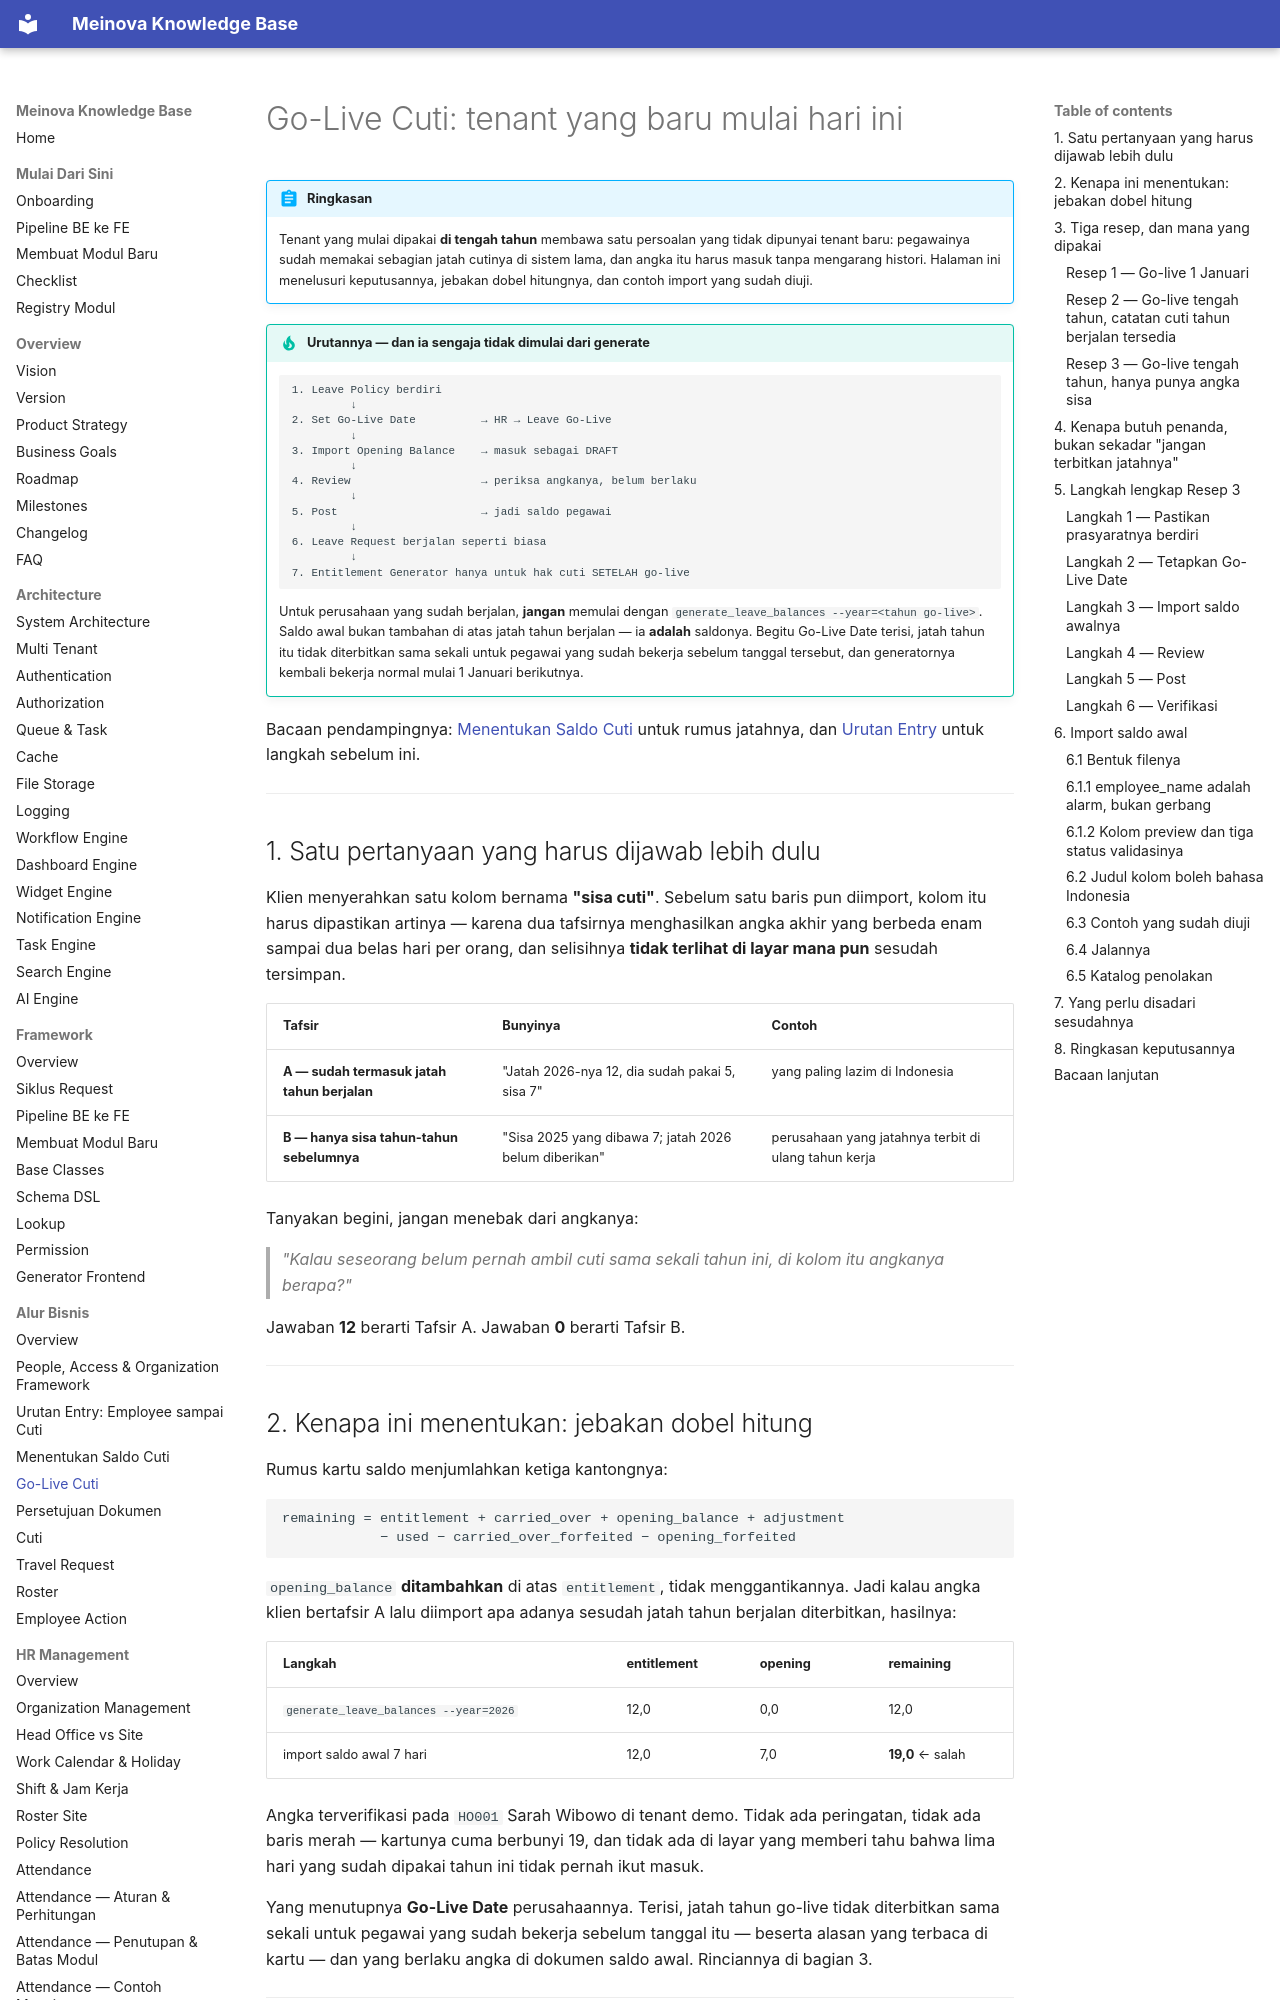

repository: 21bria/meinova-erp-api · page: 09-business-flows/Leave-Go-Live/index.html · generator: mkdocs

# Go-Live Cuti: tenant yang baru mulai hari ini

!!! abstract "Ringkasan"
    Tenant yang mulai dipakai **di tengah tahun** membawa satu persoalan yang tidak
    dipunyai tenant baru: pegawainya sudah memakai sebagian jatah cutinya di sistem
    lama, dan angka itu harus masuk tanpa mengarang histori. Halaman ini menelusuri
    keputusannya, jebakan dobel hitungnya, dan contoh import yang sudah diuji.

!!! tip "Urutannya — dan ia sengaja tidak dimulai dari generate"
    ```text
    1. Leave Policy berdiri
             ↓
    2. Set Go-Live Date          → HR → Leave Go-Live
             ↓
    3. Import Opening Balance    → masuk sebagai DRAFT
             ↓
    4. Review                    → periksa angkanya, belum berlaku
             ↓
    5. Post                      → jadi saldo pegawai
             ↓
    6. Leave Request berjalan seperti biasa
             ↓
    7. Entitlement Generator hanya untuk hak cuti SETELAH go-live
    ```

    Untuk perusahaan yang sudah berjalan, **jangan** memulai dengan
    `generate_leave_balances --year=<tahun go-live>`. Saldo awal bukan tambahan di
    atas jatah tahun berjalan — ia **adalah** saldonya. Begitu Go-Live Date terisi,
    jatah tahun itu tidak diterbitkan sama sekali untuk pegawai yang sudah bekerja
    sebelum tanggal tersebut, dan generatornya kembali bekerja normal mulai 1 Januari
    berikutnya.

Bacaan pendampingnya: [Menentukan Saldo Cuti](Leave-Balance-Setup.md) untuk rumus
jatahnya, dan [Urutan Entry](Employee-Onboarding-Flow.md) untuk langkah sebelum ini.

---

## 1. Satu pertanyaan yang harus dijawab lebih dulu

Klien menyerahkan satu kolom bernama **"sisa cuti"**. Sebelum satu baris pun
diimport, kolom itu harus dipastikan artinya — karena dua tafsirnya menghasilkan
angka akhir yang berbeda enam sampai dua belas hari per orang, dan selisihnya
**tidak terlihat di layar mana pun** sesudah tersimpan.

| Tafsir | Bunyinya | Contoh |
|---|---|---|
| **A — sudah termasuk jatah tahun berjalan** | "Jatah 2026-nya 12, dia sudah pakai 5, sisa 7" | yang paling lazim di Indonesia |
| **B — hanya sisa tahun-tahun sebelumnya** | "Sisa 2025 yang dibawa 7; jatah 2026 belum diberikan" | perusahaan yang jatahnya terbit di ulang tahun kerja |

Tanyakan begini, jangan menebak dari angkanya:

> *"Kalau seseorang belum pernah ambil cuti sama sekali tahun ini, di kolom itu
> angkanya berapa?"*

Jawaban **12** berarti Tafsir A. Jawaban **0** berarti Tafsir B.

---

## 2. Kenapa ini menentukan: jebakan dobel hitung

Rumus kartu saldo menjumlahkan ketiga kantongnya:

```text
remaining = entitlement + carried_over + opening_balance + adjustment
            − used − carried_over_forfeited − opening_forfeited
```

`opening_balance` **ditambahkan** di atas `entitlement`, tidak menggantikannya.
Jadi kalau angka klien bertafsir A lalu diimport apa adanya sesudah jatah tahun
berjalan diterbitkan, hasilnya:

| Langkah | entitlement | opening | **remaining** |
|---|---|---|---|
| `generate_leave_balances --year=2026` | 12,0 | 0,0 | 12,0 |
| import saldo awal 7 hari | 12,0 | 7,0 | **19,0** ← salah |

Angka terverifikasi pada `HO001` Sarah Wibowo di tenant demo. Tidak ada peringatan,
tidak ada baris merah — kartunya cuma berbunyi 19, dan tidak ada di layar yang
memberi tahu bahwa lima hari yang sudah dipakai tahun ini tidak pernah ikut masuk.

Yang menutupnya **Go-Live Date** perusahaannya. Terisi, jatah tahun go-live tidak
diterbitkan sama sekali untuk pegawai yang sudah bekerja sebelum tanggal itu — beserta
alasan yang terbaca di kartu — dan yang berlaku angka di dokumen saldo awal. Rinciannya
di bagian 3.

---

## 3. Tiga resep, dan mana yang dipakai
